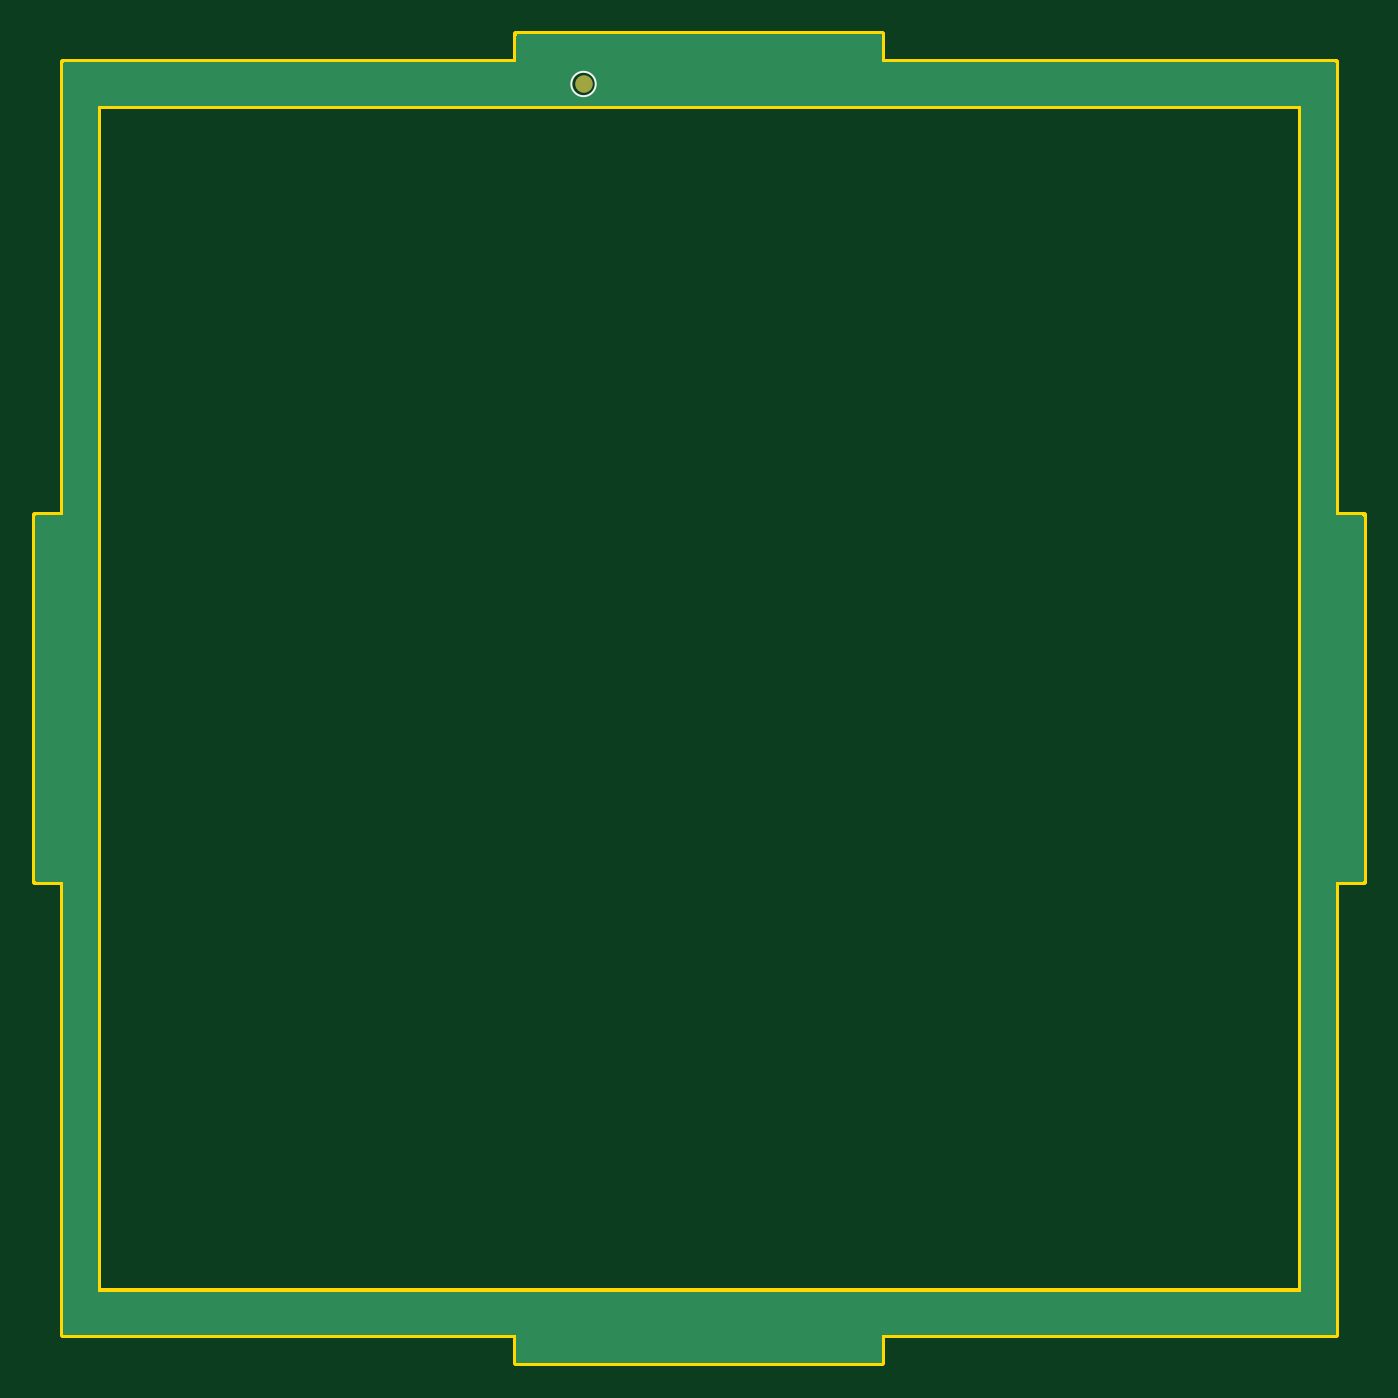
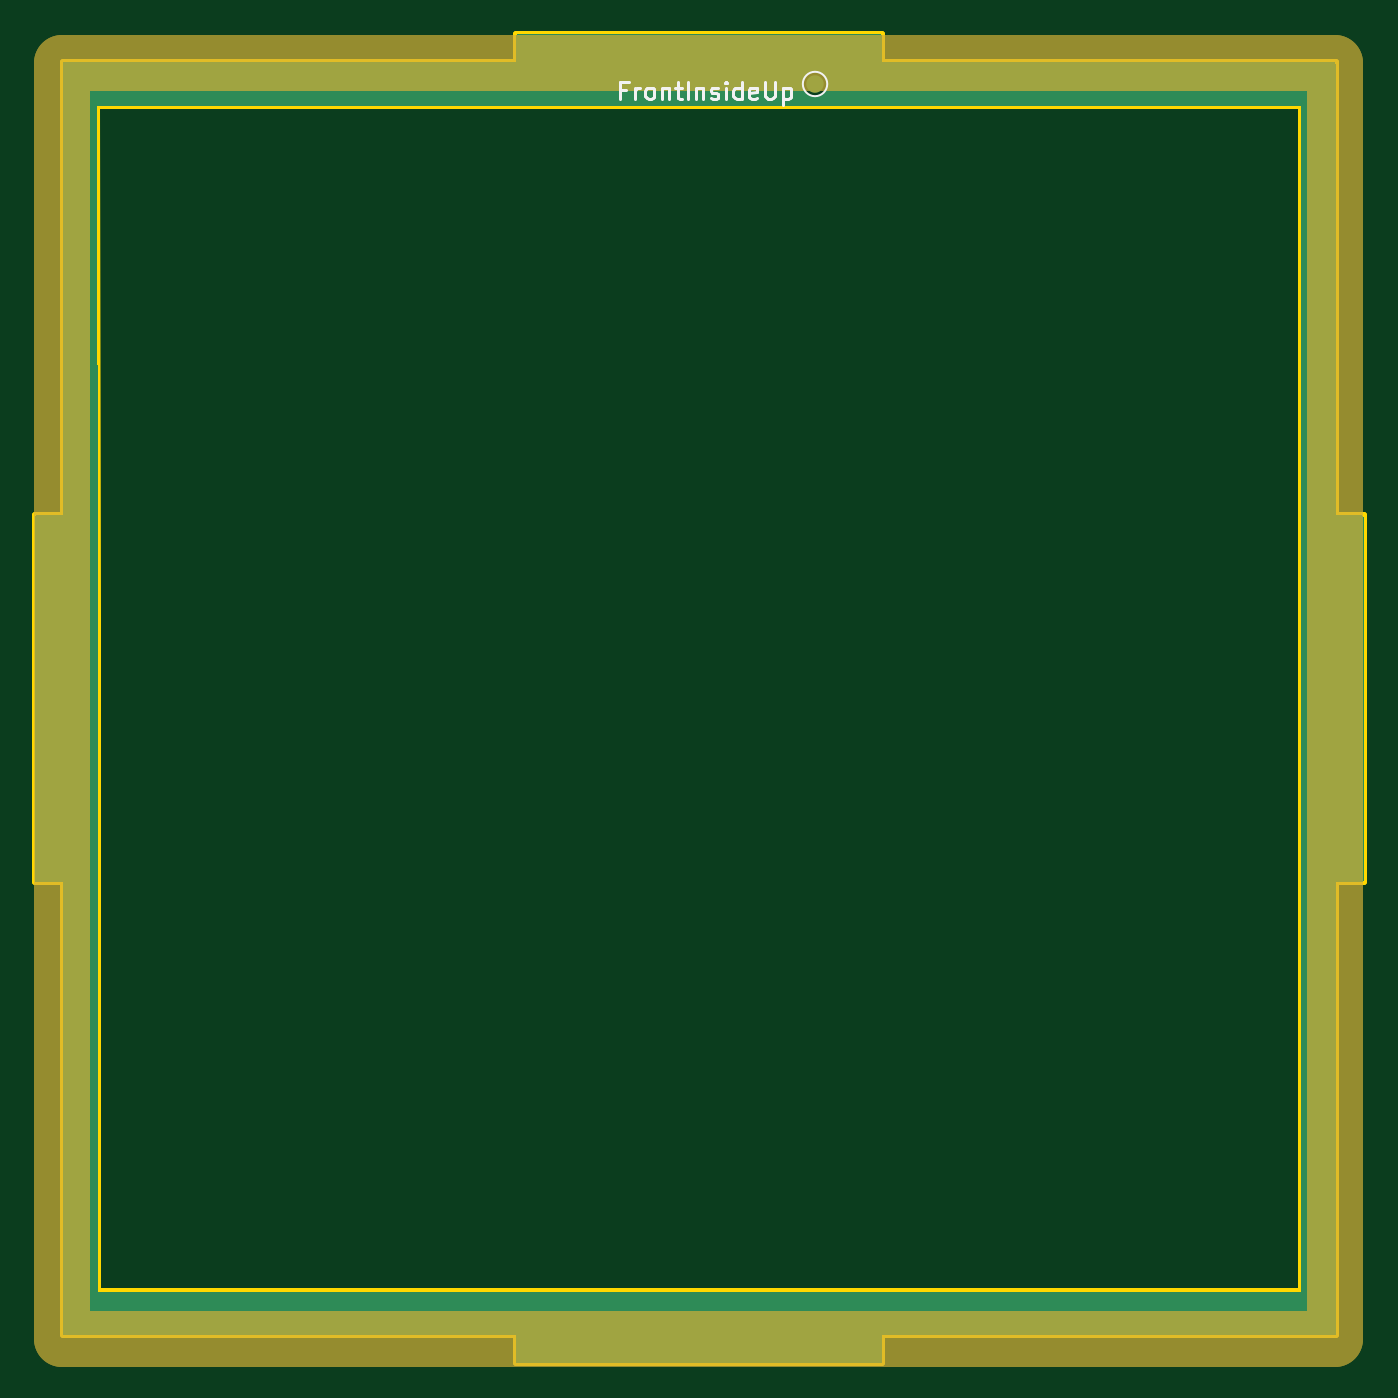
Circuit board: 10 layer files. Board 76.2 x 76.2 mm.
- bottom_copper: swr_meter_front2-B_Cu.gbr (6173 bytes)
- bottom_mask: swr_meter_front2-B_Mask.gbr (683 bytes)
- paste: swr_meter_front2-B_Paste.gbr (463 bytes)
- bottom_silk: swr_meter_front2-B_Silkscreen.gbr (6105 bytes)
- outline: swr_meter_front2-Edge_Cuts.gbr (1965 bytes)
- top_copper: swr_meter_front2-F_Cu.gbr (6173 bytes)
- top_mask: swr_meter_front2-F_Mask.gbr (535 bytes)
- paste: swr_meter_front2-F_Paste.gbr (463 bytes)
- top_silk: swr_meter_front2-F_Silkscreen.gbr (581 bytes)
- drill: swr_meter_front2.drl (276 bytes)

=== bottom_copper: swr_meter_front2-B_Cu.gbr ===
%TF.GenerationSoftware,KiCad,Pcbnew,7.0.5-0*%
%TF.CreationDate,2024-04-01T20:36:26-04:00*%
%TF.ProjectId,swr_meter_front2,7377725f-6d65-4746-9572-5f66726f6e74,rev?*%
%TF.SameCoordinates,Original*%
%TF.FileFunction,Copper,L2,Bot*%
%TF.FilePolarity,Positive*%
%FSLAX46Y46*%
G04 Gerber Fmt 4.6, Leading zero omitted, Abs format (unit mm)*
G04 Created by KiCad (PCBNEW 7.0.5-0) date 2024-04-01 20:36:26*
%MOMM*%
%LPD*%
G01*
G04 APERTURE LIST*
%TA.AperFunction,SMDPad,CuDef*%
%ADD10C,1.000000*%
%TD*%
G04 APERTURE END LIST*
D10*
%TO.P,TP5,1,1*%
%TO.N,N/C*%
X128859460Y-28266000D03*
%TD*%
%TA.AperFunction,NonConductor*%
G36*
X145957491Y-25419713D02*
G01*
X145994036Y-25470013D01*
X145998960Y-25501100D01*
X145998960Y-27000098D01*
X145999076Y-27000382D01*
X145999077Y-27000383D01*
X145999460Y-27000541D01*
X145999462Y-27000539D01*
X146019446Y-27000521D01*
X146019446Y-27000529D01*
X146019595Y-27000500D01*
X171898898Y-27000500D01*
X171958029Y-27019713D01*
X171994574Y-27070013D01*
X171999498Y-27101099D01*
X171999481Y-27936571D01*
X171998960Y-52983952D01*
X171998919Y-52999999D01*
X171999138Y-53000541D01*
X171999459Y-53000540D01*
X171999460Y-53000541D01*
X171999460Y-53000540D01*
X172019430Y-53000527D01*
X172019566Y-53000500D01*
X173498360Y-53000500D01*
X173557491Y-53019713D01*
X173594036Y-53070013D01*
X173598960Y-53101100D01*
X173598960Y-73898900D01*
X173579747Y-73958031D01*
X173529447Y-73994576D01*
X173498360Y-73999500D01*
X172020106Y-73999500D01*
X172019900Y-73999459D01*
X171999997Y-73999459D01*
X171999879Y-73999508D01*
X171999617Y-73999615D01*
X171999616Y-73999616D01*
X171999458Y-73999997D01*
X171999473Y-74019970D01*
X171999500Y-74020106D01*
X171999500Y-99898900D01*
X171980287Y-99958031D01*
X171929987Y-99994576D01*
X171898900Y-99999500D01*
X146020106Y-99999500D01*
X146019900Y-99999459D01*
X145999997Y-99999459D01*
X145999879Y-99999508D01*
X145999617Y-99999615D01*
X145999616Y-99999616D01*
X145999458Y-99999997D01*
X145999473Y-100019970D01*
X145999500Y-100020106D01*
X145999500Y-101498900D01*
X145980287Y-101558031D01*
X145929987Y-101594576D01*
X145898900Y-101599500D01*
X125101100Y-101599500D01*
X125041969Y-101580287D01*
X125005424Y-101529987D01*
X125000500Y-101498900D01*
X125000500Y-100020106D01*
X125000526Y-100019970D01*
X125000541Y-99999997D01*
X125000383Y-99999616D01*
X125000120Y-99999508D01*
X125000002Y-99999459D01*
X124980100Y-99999459D01*
X124979894Y-99999500D01*
X99101100Y-99999500D01*
X99041969Y-99980287D01*
X99005424Y-99929987D01*
X99000500Y-99898900D01*
X99000500Y-97480460D01*
X100999424Y-97480460D01*
X100999458Y-97500000D01*
X100999535Y-97500184D01*
X100999617Y-97500384D01*
X100999997Y-97500541D01*
X100999999Y-97500540D01*
X101000000Y-97500541D01*
X101000000Y-97500540D01*
X101019970Y-97500527D01*
X101020106Y-97500500D01*
X143965901Y-97500500D01*
X169975894Y-97500500D01*
X169976029Y-97500527D01*
X169976030Y-97500527D01*
X169995999Y-97500540D01*
X169996000Y-97500541D01*
X169996000Y-97500540D01*
X169996002Y-97500541D01*
X169996382Y-97500384D01*
X169996382Y-97500383D01*
X169996383Y-97500383D01*
X169996500Y-97500099D01*
X169996541Y-97500000D01*
X169996575Y-97480460D01*
X169996500Y-97480077D01*
X169996500Y-58999908D01*
X169996504Y-58966827D01*
X170000497Y-29508444D01*
X170000539Y-29500002D01*
X170000541Y-29500000D01*
X170000383Y-29499617D01*
X170000382Y-29499616D01*
X170000120Y-29499508D01*
X170000002Y-29499459D01*
X169980100Y-29499459D01*
X169979894Y-29499500D01*
X101020106Y-29499500D01*
X101019900Y-29499459D01*
X100999997Y-29499459D01*
X100999879Y-29499508D01*
X100999617Y-29499615D01*
X100999616Y-29499616D01*
X100999458Y-29499997D01*
X100999473Y-29519970D01*
X100999500Y-29520106D01*
X100999500Y-97480077D01*
X100999424Y-97480460D01*
X99000500Y-97480460D01*
X99000500Y-74020106D01*
X99000526Y-74019970D01*
X99000541Y-73999997D01*
X99000383Y-73999616D01*
X99000120Y-73999508D01*
X99000002Y-73999459D01*
X98980100Y-73999459D01*
X98979894Y-73999500D01*
X97501100Y-73999500D01*
X97441969Y-73980287D01*
X97405424Y-73929987D01*
X97400500Y-73898900D01*
X97400500Y-53101100D01*
X97419713Y-53041969D01*
X97470013Y-53005424D01*
X97501100Y-53000500D01*
X98979894Y-53000500D01*
X98980029Y-53000527D01*
X98980030Y-53000527D01*
X98999999Y-53000540D01*
X99000000Y-53000541D01*
X99000000Y-53000540D01*
X99000002Y-53000541D01*
X99000382Y-53000384D01*
X99000382Y-53000383D01*
X99000383Y-53000383D01*
X99000500Y-53000099D01*
X99000541Y-53000000D01*
X99000541Y-52999999D01*
X99000575Y-52980460D01*
X99000500Y-52980077D01*
X99000500Y-28266000D01*
X128150592Y-28266000D01*
X128171190Y-28435642D01*
X128231789Y-28595427D01*
X128231789Y-28595428D01*
X128328864Y-28736065D01*
X128328868Y-28736069D01*
X128456774Y-28849385D01*
X128456775Y-28849386D01*
X128456777Y-28849387D01*
X128608088Y-28928801D01*
X128608089Y-28928801D01*
X128608092Y-28928803D01*
X128774015Y-28969700D01*
X128774019Y-28969700D01*
X128944901Y-28969700D01*
X128944905Y-28969700D01*
X129110828Y-28928803D01*
X129262143Y-28849387D01*
X129390055Y-28736066D01*
X129487131Y-28595427D01*
X129547730Y-28435643D01*
X129568328Y-28266000D01*
X129547730Y-28096357D01*
X129487131Y-27936573D01*
X129390055Y-27795934D01*
X129390051Y-27795930D01*
X129262145Y-27682614D01*
X129262144Y-27682613D01*
X129110830Y-27603198D01*
X129110832Y-27603198D01*
X128944905Y-27562300D01*
X128774015Y-27562300D01*
X128774014Y-27562300D01*
X128608088Y-27603198D01*
X128456775Y-27682613D01*
X128456774Y-27682614D01*
X128328868Y-27795930D01*
X128328864Y-27795934D01*
X128231789Y-27936571D01*
X128231789Y-27936572D01*
X128171190Y-28096357D01*
X128150592Y-28266000D01*
X99000500Y-28266000D01*
X99000500Y-27101099D01*
X99019713Y-27041968D01*
X99070013Y-27005423D01*
X99101100Y-27000499D01*
X124979354Y-27000499D01*
X124979489Y-27000526D01*
X124979490Y-27000526D01*
X124999459Y-27000539D01*
X124999460Y-27000540D01*
X124999460Y-27000539D01*
X124999462Y-27000540D01*
X124999842Y-27000383D01*
X124999842Y-27000382D01*
X124999843Y-27000382D01*
X124999960Y-27000098D01*
X125000001Y-26999999D01*
X125000035Y-26980459D01*
X124999960Y-26980076D01*
X124999960Y-25501100D01*
X125019173Y-25441969D01*
X125069473Y-25405424D01*
X125100560Y-25400500D01*
X145898360Y-25400500D01*
X145957491Y-25419713D01*
G37*
%TD.AperFunction*%
M02*

=== bottom_mask: swr_meter_front2-B_Mask.gbr ===
%TF.GenerationSoftware,KiCad,Pcbnew,7.0.5-0*%
%TF.CreationDate,2024-04-01T20:36:26-04:00*%
%TF.ProjectId,swr_meter_front2,7377725f-6d65-4746-9572-5f66726f6e74,rev?*%
%TF.SameCoordinates,Original*%
%TF.FileFunction,Soldermask,Bot*%
%TF.FilePolarity,Negative*%
%FSLAX46Y46*%
G04 Gerber Fmt 4.6, Leading zero omitted, Abs format (unit mm)*
G04 Created by KiCad (PCBNEW 7.0.5-0) date 2024-04-01 20:36:26*
%MOMM*%
%LPD*%
G01*
G04 APERTURE LIST*
%ADD10C,3.200000*%
%ADD11C,1.000000*%
G04 APERTURE END LIST*
D10*
X99054460Y-27072200D02*
X172043260Y-27072200D01*
X172043260Y-100203800D01*
X99054460Y-100203800D01*
X99054460Y-27072200D01*
D11*
%TO.C,TP5*%
X128859460Y-28266000D03*
%TD*%
M02*

=== paste: swr_meter_front2-B_Paste.gbr ===
%TF.GenerationSoftware,KiCad,Pcbnew,7.0.5-0*%
%TF.CreationDate,2024-04-01T20:36:26-04:00*%
%TF.ProjectId,swr_meter_front2,7377725f-6d65-4746-9572-5f66726f6e74,rev?*%
%TF.SameCoordinates,Original*%
%TF.FileFunction,Paste,Bot*%
%TF.FilePolarity,Positive*%
%FSLAX46Y46*%
G04 Gerber Fmt 4.6, Leading zero omitted, Abs format (unit mm)*
G04 Created by KiCad (PCBNEW 7.0.5-0) date 2024-04-01 20:36:26*
%MOMM*%
%LPD*%
G01*
G04 APERTURE LIST*
G04 APERTURE END LIST*
M02*

=== bottom_silk: swr_meter_front2-B_Silkscreen.gbr ===
%TF.GenerationSoftware,KiCad,Pcbnew,7.0.5-0*%
%TF.CreationDate,2024-04-01T20:36:26-04:00*%
%TF.ProjectId,swr_meter_front2,7377725f-6d65-4746-9572-5f66726f6e74,rev?*%
%TF.SameCoordinates,Original*%
%TF.FileFunction,Legend,Bot*%
%TF.FilePolarity,Positive*%
%FSLAX46Y46*%
G04 Gerber Fmt 4.6, Leading zero omitted, Abs format (unit mm)*
G04 Created by KiCad (PCBNEW 7.0.5-0) date 2024-04-01 20:36:26*
%MOMM*%
%LPD*%
G01*
G04 APERTURE LIST*
%ADD10C,0.150000*%
%ADD11C,0.120000*%
G04 APERTURE END LIST*
D10*
X139689347Y-28612009D02*
X140022680Y-28612009D01*
X140022680Y-29135819D02*
X140022680Y-28135819D01*
X140022680Y-28135819D02*
X139546490Y-28135819D01*
X139165537Y-29135819D02*
X139165537Y-28469152D01*
X139165537Y-28659628D02*
X139117918Y-28564390D01*
X139117918Y-28564390D02*
X139070299Y-28516771D01*
X139070299Y-28516771D02*
X138975061Y-28469152D01*
X138975061Y-28469152D02*
X138879823Y-28469152D01*
X138403632Y-29135819D02*
X138498870Y-29088200D01*
X138498870Y-29088200D02*
X138546489Y-29040580D01*
X138546489Y-29040580D02*
X138594108Y-28945342D01*
X138594108Y-28945342D02*
X138594108Y-28659628D01*
X138594108Y-28659628D02*
X138546489Y-28564390D01*
X138546489Y-28564390D02*
X138498870Y-28516771D01*
X138498870Y-28516771D02*
X138403632Y-28469152D01*
X138403632Y-28469152D02*
X138260775Y-28469152D01*
X138260775Y-28469152D02*
X138165537Y-28516771D01*
X138165537Y-28516771D02*
X138117918Y-28564390D01*
X138117918Y-28564390D02*
X138070299Y-28659628D01*
X138070299Y-28659628D02*
X138070299Y-28945342D01*
X138070299Y-28945342D02*
X138117918Y-29040580D01*
X138117918Y-29040580D02*
X138165537Y-29088200D01*
X138165537Y-29088200D02*
X138260775Y-29135819D01*
X138260775Y-29135819D02*
X138403632Y-29135819D01*
X137641727Y-28469152D02*
X137641727Y-29135819D01*
X137641727Y-28564390D02*
X137594108Y-28516771D01*
X137594108Y-28516771D02*
X137498870Y-28469152D01*
X137498870Y-28469152D02*
X137356013Y-28469152D01*
X137356013Y-28469152D02*
X137260775Y-28516771D01*
X137260775Y-28516771D02*
X137213156Y-28612009D01*
X137213156Y-28612009D02*
X137213156Y-29135819D01*
X136879822Y-28469152D02*
X136498870Y-28469152D01*
X136736965Y-28135819D02*
X136736965Y-28992961D01*
X136736965Y-28992961D02*
X136689346Y-29088200D01*
X136689346Y-29088200D02*
X136594108Y-29135819D01*
X136594108Y-29135819D02*
X136498870Y-29135819D01*
X136165536Y-29135819D02*
X136165536Y-28135819D01*
X135689346Y-28469152D02*
X135689346Y-29135819D01*
X135689346Y-28564390D02*
X135641727Y-28516771D01*
X135641727Y-28516771D02*
X135546489Y-28469152D01*
X135546489Y-28469152D02*
X135403632Y-28469152D01*
X135403632Y-28469152D02*
X135308394Y-28516771D01*
X135308394Y-28516771D02*
X135260775Y-28612009D01*
X135260775Y-28612009D02*
X135260775Y-29135819D01*
X134832203Y-29088200D02*
X134736965Y-29135819D01*
X134736965Y-29135819D02*
X134546489Y-29135819D01*
X134546489Y-29135819D02*
X134451251Y-29088200D01*
X134451251Y-29088200D02*
X134403632Y-28992961D01*
X134403632Y-28992961D02*
X134403632Y-28945342D01*
X134403632Y-28945342D02*
X134451251Y-28850104D01*
X134451251Y-28850104D02*
X134546489Y-28802485D01*
X134546489Y-28802485D02*
X134689346Y-28802485D01*
X134689346Y-28802485D02*
X134784584Y-28754866D01*
X134784584Y-28754866D02*
X134832203Y-28659628D01*
X134832203Y-28659628D02*
X134832203Y-28612009D01*
X134832203Y-28612009D02*
X134784584Y-28516771D01*
X134784584Y-28516771D02*
X134689346Y-28469152D01*
X134689346Y-28469152D02*
X134546489Y-28469152D01*
X134546489Y-28469152D02*
X134451251Y-28516771D01*
X133975060Y-29135819D02*
X133975060Y-28469152D01*
X133975060Y-28135819D02*
X134022679Y-28183438D01*
X134022679Y-28183438D02*
X133975060Y-28231057D01*
X133975060Y-28231057D02*
X133927441Y-28183438D01*
X133927441Y-28183438D02*
X133975060Y-28135819D01*
X133975060Y-28135819D02*
X133975060Y-28231057D01*
X133070299Y-29135819D02*
X133070299Y-28135819D01*
X133070299Y-29088200D02*
X133165537Y-29135819D01*
X133165537Y-29135819D02*
X133356013Y-29135819D01*
X133356013Y-29135819D02*
X133451251Y-29088200D01*
X133451251Y-29088200D02*
X133498870Y-29040580D01*
X133498870Y-29040580D02*
X133546489Y-28945342D01*
X133546489Y-28945342D02*
X133546489Y-28659628D01*
X133546489Y-28659628D02*
X133498870Y-28564390D01*
X133498870Y-28564390D02*
X133451251Y-28516771D01*
X133451251Y-28516771D02*
X133356013Y-28469152D01*
X133356013Y-28469152D02*
X133165537Y-28469152D01*
X133165537Y-28469152D02*
X133070299Y-28516771D01*
X132213156Y-29088200D02*
X132308394Y-29135819D01*
X132308394Y-29135819D02*
X132498870Y-29135819D01*
X132498870Y-29135819D02*
X132594108Y-29088200D01*
X132594108Y-29088200D02*
X132641727Y-28992961D01*
X132641727Y-28992961D02*
X132641727Y-28612009D01*
X132641727Y-28612009D02*
X132594108Y-28516771D01*
X132594108Y-28516771D02*
X132498870Y-28469152D01*
X132498870Y-28469152D02*
X132308394Y-28469152D01*
X132308394Y-28469152D02*
X132213156Y-28516771D01*
X132213156Y-28516771D02*
X132165537Y-28612009D01*
X132165537Y-28612009D02*
X132165537Y-28707247D01*
X132165537Y-28707247D02*
X132641727Y-28802485D01*
X131736965Y-28135819D02*
X131736965Y-28945342D01*
X131736965Y-28945342D02*
X131689346Y-29040580D01*
X131689346Y-29040580D02*
X131641727Y-29088200D01*
X131641727Y-29088200D02*
X131546489Y-29135819D01*
X131546489Y-29135819D02*
X131356013Y-29135819D01*
X131356013Y-29135819D02*
X131260775Y-29088200D01*
X131260775Y-29088200D02*
X131213156Y-29040580D01*
X131213156Y-29040580D02*
X131165537Y-28945342D01*
X131165537Y-28945342D02*
X131165537Y-28135819D01*
X130689346Y-28469152D02*
X130689346Y-29469152D01*
X130689346Y-28516771D02*
X130594108Y-28469152D01*
X130594108Y-28469152D02*
X130403632Y-28469152D01*
X130403632Y-28469152D02*
X130308394Y-28516771D01*
X130308394Y-28516771D02*
X130260775Y-28564390D01*
X130260775Y-28564390D02*
X130213156Y-28659628D01*
X130213156Y-28659628D02*
X130213156Y-28945342D01*
X130213156Y-28945342D02*
X130260775Y-29040580D01*
X130260775Y-29040580D02*
X130308394Y-29088200D01*
X130308394Y-29088200D02*
X130403632Y-29135819D01*
X130403632Y-29135819D02*
X130594108Y-29135819D01*
X130594108Y-29135819D02*
X130689346Y-29088200D01*
D11*
%TO.C,TP5*%
X129559460Y-28266000D02*
G75*
G03*
X129559460Y-28266000I-700000J0D01*
G01*
%TD*%
M02*

=== outline: swr_meter_front2-Edge_Cuts.gbr ===
%TF.GenerationSoftware,KiCad,Pcbnew,7.0.5-0*%
%TF.CreationDate,2024-04-01T20:36:26-04:00*%
%TF.ProjectId,swr_meter_front2,7377725f-6d65-4746-9572-5f66726f6e74,rev?*%
%TF.SameCoordinates,Original*%
%TF.FileFunction,Profile,NP*%
%FSLAX46Y46*%
G04 Gerber Fmt 4.6, Leading zero omitted, Abs format (unit mm)*
G04 Created by KiCad (PCBNEW 7.0.5-0) date 2024-04-01 20:36:26*
%MOMM*%
%LPD*%
G01*
G04 APERTURE LIST*
%TA.AperFunction,Profile*%
%ADD10C,0.349999*%
%TD*%
%TA.AperFunction,Profile*%
%ADD11C,0.350000*%
%TD*%
G04 APERTURE END LIST*
D10*
X172000000Y-74000000D02*
X173599460Y-74000000D01*
X130466000Y-29500000D02*
X101000000Y-29500000D01*
X99000000Y-74000000D02*
X97400000Y-74000000D01*
X169996000Y-59000000D02*
X170000000Y-29500000D01*
X99000000Y-53000000D02*
X99000000Y-27000000D01*
X173599460Y-53006000D02*
X173599460Y-74000000D01*
X124999460Y-25400000D02*
X124999460Y-26999999D01*
X172000000Y-100000000D02*
X146000000Y-100000000D01*
X171999460Y-53000000D02*
X173599460Y-53000000D01*
X143966000Y-97500000D02*
X101000000Y-97500000D01*
X143966000Y-97500000D02*
X169996000Y-97500000D01*
X172000000Y-74000000D02*
X172000000Y-100000000D01*
X172000000Y-27000000D02*
X171999460Y-53000000D01*
X124999460Y-26999999D02*
X99000000Y-26999999D01*
X97400000Y-53000000D02*
X99000000Y-53000000D01*
X125000000Y-100000000D02*
X99000000Y-100000000D01*
X125000000Y-100000000D02*
X125000000Y-101600000D01*
X101000000Y-67966000D02*
X101000000Y-29500000D01*
X146000000Y-27000000D02*
X172000000Y-27000000D01*
X146000000Y-101600000D02*
X125000000Y-101600000D01*
X99000000Y-100000000D02*
X99000000Y-74000000D01*
X145999460Y-25400000D02*
X145999460Y-27000000D01*
D11*
X124999460Y-25400000D02*
X145999460Y-25400000D01*
D10*
X130466000Y-29500000D02*
X170000000Y-29500000D01*
D11*
X169996000Y-59000000D02*
X169996000Y-97500000D01*
D10*
X146000000Y-100000000D02*
X146000000Y-101600000D01*
X101000000Y-67966000D02*
X101000000Y-97500000D01*
X97400000Y-74000000D02*
X97400000Y-53000000D01*
M02*

=== top_copper: swr_meter_front2-F_Cu.gbr ===
%TF.GenerationSoftware,KiCad,Pcbnew,7.0.5-0*%
%TF.CreationDate,2024-04-01T20:36:26-04:00*%
%TF.ProjectId,swr_meter_front2,7377725f-6d65-4746-9572-5f66726f6e74,rev?*%
%TF.SameCoordinates,Original*%
%TF.FileFunction,Copper,L1,Top*%
%TF.FilePolarity,Positive*%
%FSLAX46Y46*%
G04 Gerber Fmt 4.6, Leading zero omitted, Abs format (unit mm)*
G04 Created by KiCad (PCBNEW 7.0.5-0) date 2024-04-01 20:36:26*
%MOMM*%
%LPD*%
G01*
G04 APERTURE LIST*
%TA.AperFunction,SMDPad,CuDef*%
%ADD10C,1.000000*%
%TD*%
G04 APERTURE END LIST*
D10*
%TO.P,TP5,1,1*%
%TO.N,N/C*%
X128859460Y-28266000D03*
%TD*%
%TA.AperFunction,NonConductor*%
G36*
X145957491Y-25419713D02*
G01*
X145994036Y-25470013D01*
X145998960Y-25501100D01*
X145998960Y-27000098D01*
X145999076Y-27000382D01*
X145999077Y-27000383D01*
X145999460Y-27000541D01*
X145999462Y-27000539D01*
X146019446Y-27000521D01*
X146019446Y-27000529D01*
X146019595Y-27000500D01*
X171898898Y-27000500D01*
X171958029Y-27019713D01*
X171994574Y-27070013D01*
X171999498Y-27101099D01*
X171999481Y-27936571D01*
X171998960Y-52983952D01*
X171998919Y-52999999D01*
X171999138Y-53000541D01*
X171999459Y-53000540D01*
X171999460Y-53000541D01*
X171999460Y-53000540D01*
X172019430Y-53000527D01*
X172019566Y-53000500D01*
X173498360Y-53000500D01*
X173557491Y-53019713D01*
X173594036Y-53070013D01*
X173598960Y-53101100D01*
X173598960Y-73898900D01*
X173579747Y-73958031D01*
X173529447Y-73994576D01*
X173498360Y-73999500D01*
X172020106Y-73999500D01*
X172019900Y-73999459D01*
X171999997Y-73999459D01*
X171999879Y-73999508D01*
X171999617Y-73999615D01*
X171999616Y-73999616D01*
X171999458Y-73999997D01*
X171999473Y-74019970D01*
X171999500Y-74020106D01*
X171999500Y-99898900D01*
X171980287Y-99958031D01*
X171929987Y-99994576D01*
X171898900Y-99999500D01*
X146020106Y-99999500D01*
X146019900Y-99999459D01*
X145999997Y-99999459D01*
X145999879Y-99999508D01*
X145999617Y-99999615D01*
X145999616Y-99999616D01*
X145999458Y-99999997D01*
X145999473Y-100019970D01*
X145999500Y-100020106D01*
X145999500Y-101498900D01*
X145980287Y-101558031D01*
X145929987Y-101594576D01*
X145898900Y-101599500D01*
X125101100Y-101599500D01*
X125041969Y-101580287D01*
X125005424Y-101529987D01*
X125000500Y-101498900D01*
X125000500Y-100020106D01*
X125000526Y-100019970D01*
X125000541Y-99999997D01*
X125000383Y-99999616D01*
X125000120Y-99999508D01*
X125000002Y-99999459D01*
X124980100Y-99999459D01*
X124979894Y-99999500D01*
X99101100Y-99999500D01*
X99041969Y-99980287D01*
X99005424Y-99929987D01*
X99000500Y-99898900D01*
X99000500Y-97480460D01*
X100999424Y-97480460D01*
X100999458Y-97500000D01*
X100999535Y-97500184D01*
X100999617Y-97500384D01*
X100999997Y-97500541D01*
X100999999Y-97500540D01*
X101000000Y-97500541D01*
X101000000Y-97500540D01*
X101019970Y-97500527D01*
X101020106Y-97500500D01*
X143965901Y-97500500D01*
X169975894Y-97500500D01*
X169976029Y-97500527D01*
X169976030Y-97500527D01*
X169995999Y-97500540D01*
X169996000Y-97500541D01*
X169996000Y-97500540D01*
X169996002Y-97500541D01*
X169996382Y-97500384D01*
X169996382Y-97500383D01*
X169996383Y-97500383D01*
X169996500Y-97500099D01*
X169996541Y-97500000D01*
X169996575Y-97480460D01*
X169996500Y-97480077D01*
X169996500Y-58999908D01*
X169996504Y-58966827D01*
X170000497Y-29508444D01*
X170000539Y-29500002D01*
X170000541Y-29500000D01*
X170000383Y-29499617D01*
X170000382Y-29499616D01*
X170000120Y-29499508D01*
X170000002Y-29499459D01*
X169980100Y-29499459D01*
X169979894Y-29499500D01*
X101020106Y-29499500D01*
X101019900Y-29499459D01*
X100999997Y-29499459D01*
X100999879Y-29499508D01*
X100999617Y-29499615D01*
X100999616Y-29499616D01*
X100999458Y-29499997D01*
X100999473Y-29519970D01*
X100999500Y-29520106D01*
X100999500Y-97480077D01*
X100999424Y-97480460D01*
X99000500Y-97480460D01*
X99000500Y-74020106D01*
X99000526Y-74019970D01*
X99000541Y-73999997D01*
X99000383Y-73999616D01*
X99000120Y-73999508D01*
X99000002Y-73999459D01*
X98980100Y-73999459D01*
X98979894Y-73999500D01*
X97501100Y-73999500D01*
X97441969Y-73980287D01*
X97405424Y-73929987D01*
X97400500Y-73898900D01*
X97400500Y-53101100D01*
X97419713Y-53041969D01*
X97470013Y-53005424D01*
X97501100Y-53000500D01*
X98979894Y-53000500D01*
X98980029Y-53000527D01*
X98980030Y-53000527D01*
X98999999Y-53000540D01*
X99000000Y-53000541D01*
X99000000Y-53000540D01*
X99000002Y-53000541D01*
X99000382Y-53000384D01*
X99000382Y-53000383D01*
X99000383Y-53000383D01*
X99000500Y-53000099D01*
X99000541Y-53000000D01*
X99000541Y-52999999D01*
X99000575Y-52980460D01*
X99000500Y-52980077D01*
X99000500Y-28266000D01*
X128150592Y-28266000D01*
X128171190Y-28435642D01*
X128231789Y-28595427D01*
X128231789Y-28595428D01*
X128328864Y-28736065D01*
X128328868Y-28736069D01*
X128456774Y-28849385D01*
X128456775Y-28849386D01*
X128456777Y-28849387D01*
X128608088Y-28928801D01*
X128608089Y-28928801D01*
X128608092Y-28928803D01*
X128774015Y-28969700D01*
X128774019Y-28969700D01*
X128944901Y-28969700D01*
X128944905Y-28969700D01*
X129110828Y-28928803D01*
X129262143Y-28849387D01*
X129390055Y-28736066D01*
X129487131Y-28595427D01*
X129547730Y-28435643D01*
X129568328Y-28266000D01*
X129547730Y-28096357D01*
X129487131Y-27936573D01*
X129390055Y-27795934D01*
X129390051Y-27795930D01*
X129262145Y-27682614D01*
X129262144Y-27682613D01*
X129110830Y-27603198D01*
X129110832Y-27603198D01*
X128944905Y-27562300D01*
X128774015Y-27562300D01*
X128774014Y-27562300D01*
X128608088Y-27603198D01*
X128456775Y-27682613D01*
X128456774Y-27682614D01*
X128328868Y-27795930D01*
X128328864Y-27795934D01*
X128231789Y-27936571D01*
X128231789Y-27936572D01*
X128171190Y-28096357D01*
X128150592Y-28266000D01*
X99000500Y-28266000D01*
X99000500Y-27101099D01*
X99019713Y-27041968D01*
X99070013Y-27005423D01*
X99101100Y-27000499D01*
X124979354Y-27000499D01*
X124979489Y-27000526D01*
X124979490Y-27000526D01*
X124999459Y-27000539D01*
X124999460Y-27000540D01*
X124999460Y-27000539D01*
X124999462Y-27000540D01*
X124999842Y-27000383D01*
X124999842Y-27000382D01*
X124999843Y-27000382D01*
X124999960Y-27000098D01*
X125000001Y-26999999D01*
X125000035Y-26980459D01*
X124999960Y-26980076D01*
X124999960Y-25501100D01*
X125019173Y-25441969D01*
X125069473Y-25405424D01*
X125100560Y-25400500D01*
X145898360Y-25400500D01*
X145957491Y-25419713D01*
G37*
%TD.AperFunction*%
M02*

=== top_mask: swr_meter_front2-F_Mask.gbr ===
%TF.GenerationSoftware,KiCad,Pcbnew,7.0.5-0*%
%TF.CreationDate,2024-04-01T20:36:26-04:00*%
%TF.ProjectId,swr_meter_front2,7377725f-6d65-4746-9572-5f66726f6e74,rev?*%
%TF.SameCoordinates,Original*%
%TF.FileFunction,Soldermask,Top*%
%TF.FilePolarity,Negative*%
%FSLAX46Y46*%
G04 Gerber Fmt 4.6, Leading zero omitted, Abs format (unit mm)*
G04 Created by KiCad (PCBNEW 7.0.5-0) date 2024-04-01 20:36:26*
%MOMM*%
%LPD*%
G01*
G04 APERTURE LIST*
%ADD10C,1.000000*%
G04 APERTURE END LIST*
D10*
%TO.C,TP5*%
X128859460Y-28266000D03*
%TD*%
M02*

=== paste: swr_meter_front2-F_Paste.gbr ===
%TF.GenerationSoftware,KiCad,Pcbnew,7.0.5-0*%
%TF.CreationDate,2024-04-01T20:36:26-04:00*%
%TF.ProjectId,swr_meter_front2,7377725f-6d65-4746-9572-5f66726f6e74,rev?*%
%TF.SameCoordinates,Original*%
%TF.FileFunction,Paste,Top*%
%TF.FilePolarity,Positive*%
%FSLAX46Y46*%
G04 Gerber Fmt 4.6, Leading zero omitted, Abs format (unit mm)*
G04 Created by KiCad (PCBNEW 7.0.5-0) date 2024-04-01 20:36:26*
%MOMM*%
%LPD*%
G01*
G04 APERTURE LIST*
G04 APERTURE END LIST*
M02*

=== top_silk: swr_meter_front2-F_Silkscreen.gbr ===
%TF.GenerationSoftware,KiCad,Pcbnew,7.0.5-0*%
%TF.CreationDate,2024-04-01T20:36:26-04:00*%
%TF.ProjectId,swr_meter_front2,7377725f-6d65-4746-9572-5f66726f6e74,rev?*%
%TF.SameCoordinates,Original*%
%TF.FileFunction,Legend,Top*%
%TF.FilePolarity,Positive*%
%FSLAX46Y46*%
G04 Gerber Fmt 4.6, Leading zero omitted, Abs format (unit mm)*
G04 Created by KiCad (PCBNEW 7.0.5-0) date 2024-04-01 20:36:26*
%MOMM*%
%LPD*%
G01*
G04 APERTURE LIST*
%ADD10C,0.120000*%
G04 APERTURE END LIST*
D10*
%TO.C,TP5*%
X129559460Y-28266000D02*
G75*
G03*
X129559460Y-28266000I-700000J0D01*
G01*
%TD*%
M02*

=== drill: swr_meter_front2.drl ===
M48
; DRILL file {KiCad 7.0.5-0} date 2024 April 01, Monday 20:36:21
; FORMAT={-:-/ absolute / inch / decimal}
; #@! TF.CreationDate,2024-04-01T20:36:21-04:00
; #@! TF.GenerationSoftware,Kicad,Pcbnew,7.0.5-0
; #@! TF.FileFunction,MixedPlating,1,2
FMAT,2
INCH
%
G90
G05
T0
M30

